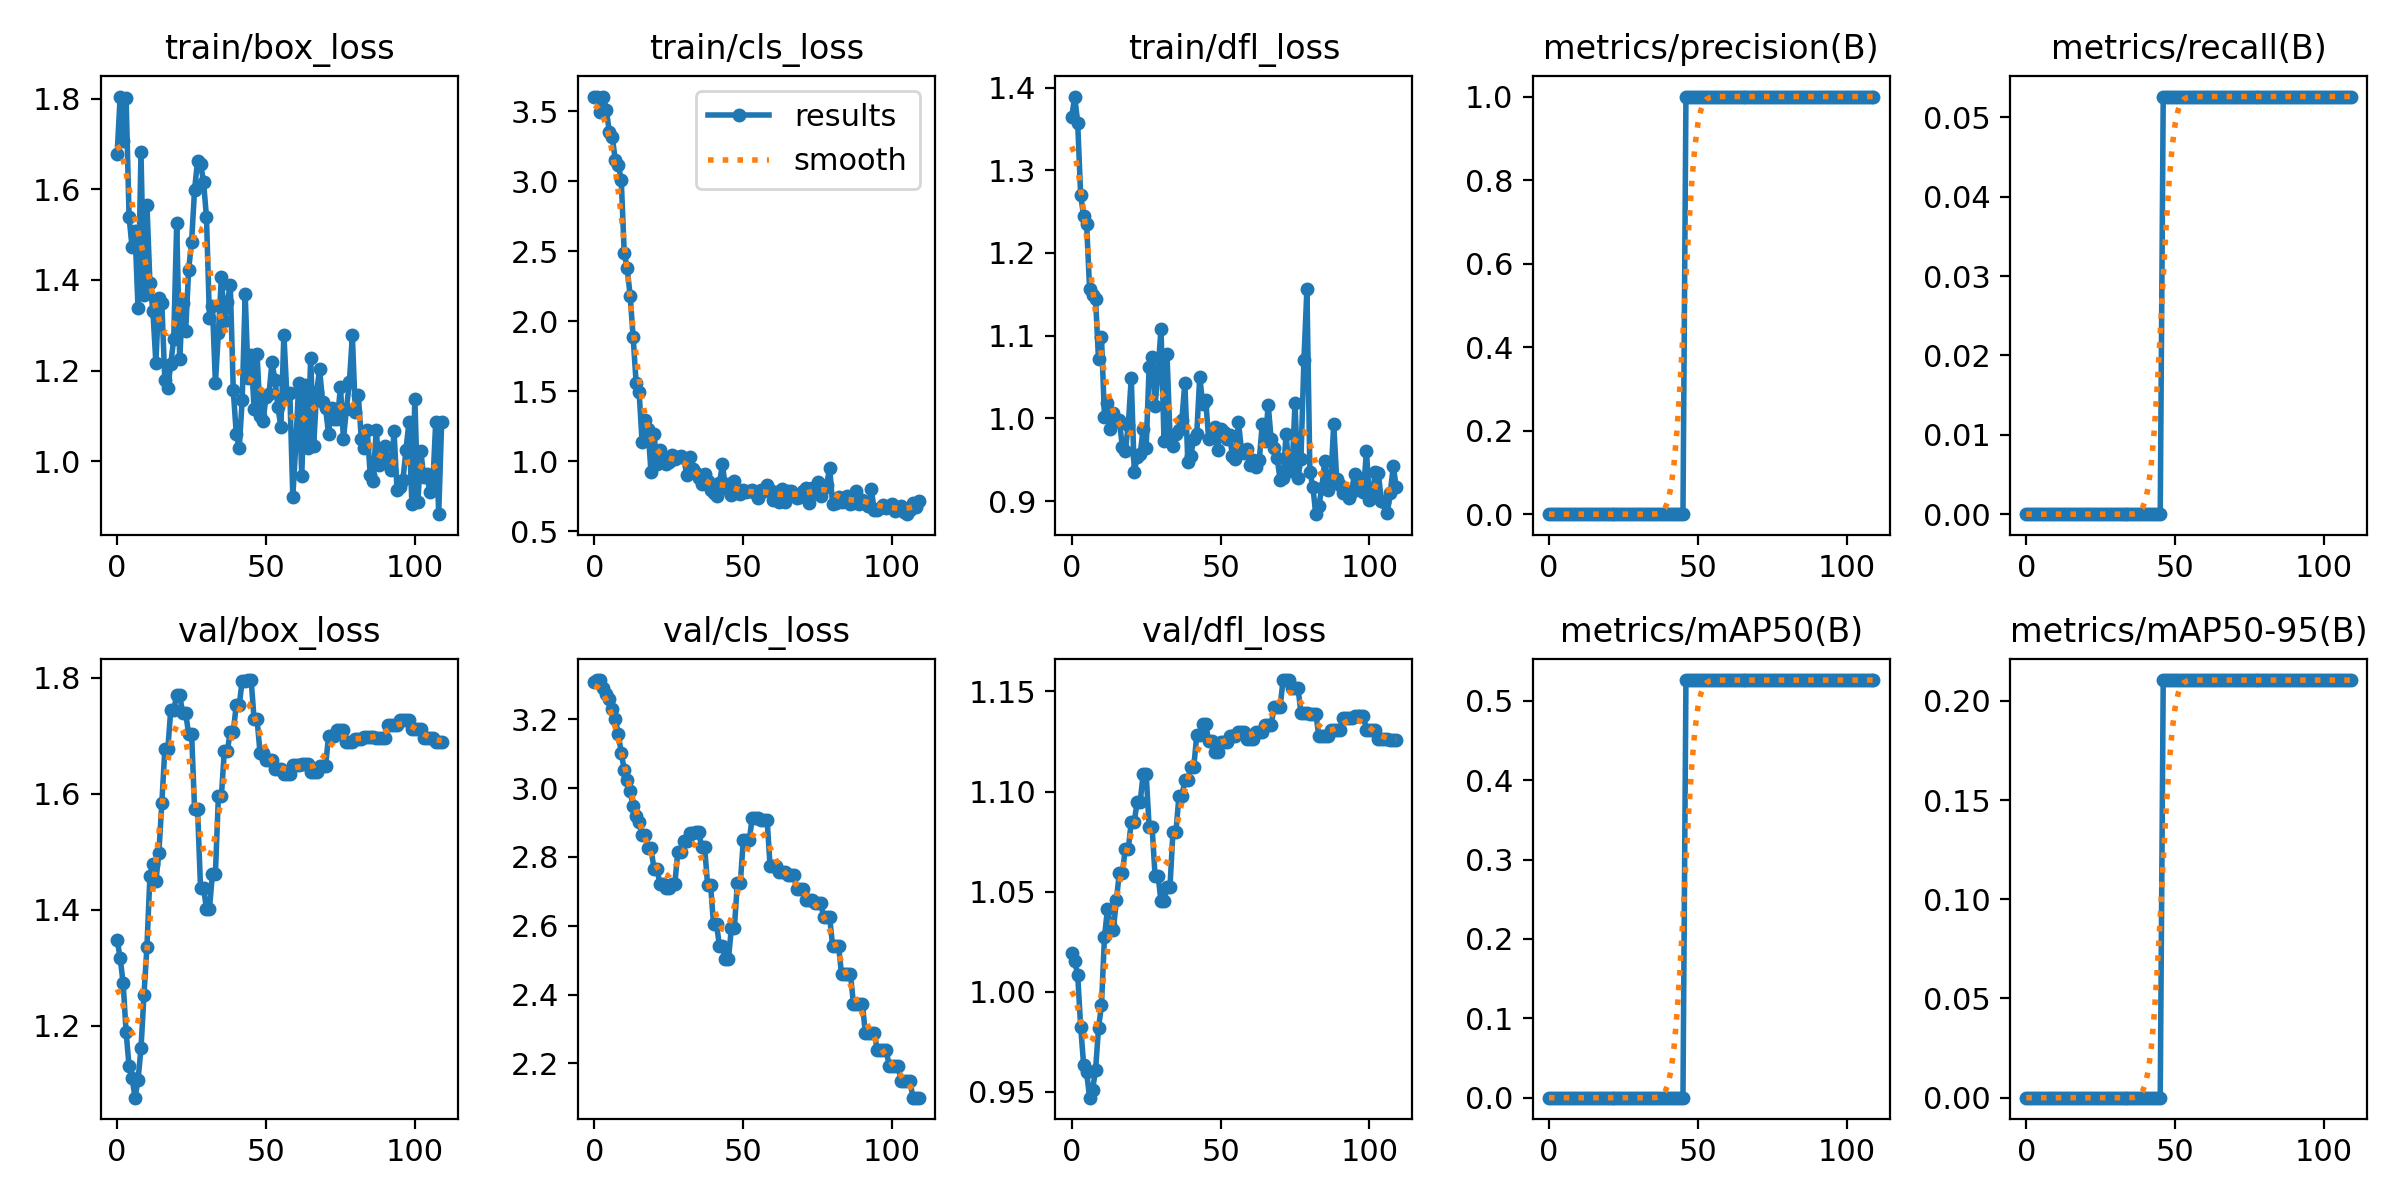

The file beside this chart, header and first rows:
epoch, train/box_loss, train/cls_loss, train/dfl_loss, metrics/precision(B), metrics/recall(B), metrics/mAP50(B), metrics/mAP50-95(B), val/box_loss, val/cls_loss, val/dfl_loss, lr/pg0, lr/pg1, lr/pg2
0, 1.678, 3.6, 1.364, 0, 0, 0, 0, 1.349, 3.308, 1.019, 0, 0, 0
1, 1.804, 3.604, 1.389, 0, 0, 0, 0, 1.316, 3.314, 1.015, 1.982e-05, 1.982e-05, 1.982e-05
2, 1.705, 3.491, 1.358, 0, 0, 0, 0, 1.274, 3.313, 1.008, 3.928e-05, 3.928e-05, 3.928e-05
3, 1.8, 3.601, 1.27, 0, 0, 0, 0, 1.189, 3.289, 0.9825, 5.838e-05, 5.838e-05, 5.838e-05
4, 1.539, 3.509, 1.245, 0, 0, 0, 0, 1.129, 3.274, 0.9635, 7.712e-05, 7.712e-05, 7.712e-05
5, 1.472, 3.353, 1.235, 0, 0, 0, 0, 1.11, 3.258, 0.9597, 9.55e-05, 9.55e-05, 9.55e-05
6, 1.507, 3.316, 1.157, 0, 0, 0, 0, 1.076, 3.229, 0.947, 0.0001135, 0.0001135, 0.0001135
7, 1.338, 3.148, 1.15, 0, 0, 0, 0, 1.105, 3.2, 0.951, 0.0001312, 0.0001312, 0.0001312
8, 1.681, 3.114, 1.145, 0, 0, 0, 0, 1.161, 3.158, 0.9607, 0.0001485, 0.0001485, 0.0001485
9, 1.367, 3.011, 1.071, 0, 0, 0, 0, 1.253, 3.103, 0.9817, 0.0001654, 0.0001654, 0.0001654
10, 1.566, 2.491, 1.098, 0, 0, 0, 0, 1.336, 3.053, 0.9933, 0.000182, 0.000182, 0.000182
11, 1.394, 2.378, 1.002, 0, 0, 0, 0, 1.458, 3.023, 1.027, 0.0001982, 0.0001982, 0.0001982
12, 1.332, 2.182, 1.018, 0, 0, 0, 0, 1.478, 2.99, 1.041, 0.0002141, 0.0002141, 0.0002141
13, 1.217, 1.887, 0.9874, 0, 0, 0, 0, 1.449, 2.949, 1.034, 0.0002296, 0.0002296, 0.0002296
14, 1.36, 1.56, 1.007, 0, 0, 0, 0, 1.498, 2.918, 1.031, 0.0002447, 0.0002447, 0.0002447
15, 1.349, 1.498, 0.9964, 0, 0, 0, 0, 1.583, 2.9, 1.046, 0.0002595, 0.0002595, 0.0002595
16, 1.18, 1.14, 0.9979, 0, 0, 0, 0, 1.677, 2.863, 1.059, 0.0002739, 0.0002739, 0.0002739
17, 1.161, 1.297, 0.9655, 0, 0, 0, 0, 1.677, 2.863, 1.059, 0.000288, 0.000288, 0.000288
18, 1.214, 1.23, 0.9611, 0, 0, 0, 0, 1.744, 2.825, 1.071, 0.0003017, 0.0003017, 0.0003017
19, 1.271, 0.9221, 0.9919, 0, 0, 0, 0, 1.744, 2.825, 1.071, 0.000315, 0.000315, 0.000315
20, 1.525, 1.196, 1.049, 0, 0, 0, 0, 1.771, 2.765, 1.085, 0.000328, 0.000328, 0.000328
21, 1.225, 0.9834, 0.935, 0, 0, 0, 0, 1.771, 2.765, 1.085, 0.0003406, 0.0003406, 0.0003406
22, 1.349, 1.081, 0.9532, 0, 0, 0, 0, 1.739, 2.722, 1.095, 0.0003529, 0.0003529, 0.0003529
23, 1.287, 1.003, 0.957, 0, 0, 0, 0, 1.739, 2.722, 1.095, 0.0003648, 0.0003648, 0.0003648
24, 1.422, 0.9813, 0.9874, 0, 0, 0, 0, 1.704, 2.71, 1.109, 0.0003763, 0.0003763, 0.0003763
25, 1.484, 0.9954, 0.9646, 0, 0, 0, 0, 1.704, 2.71, 1.109, 0.0003875, 0.0003875, 0.0003875
26, 1.599, 1.049, 1.062, 0, 0, 0, 0, 1.574, 2.722, 1.082, 0.0003983, 0.0003983, 0.0003983
27, 1.662, 1.016, 1.074, 0, 0, 0, 0, 1.574, 2.722, 1.082, 0.0004088, 0.0004088, 0.0004088
28, 1.656, 1.034, 1.015, 0, 0, 0, 0, 1.438, 2.814, 1.058, 0.0004189, 0.0004189, 0.0004189
29, 1.617, 1.037, 1.058, 0, 0, 0, 0, 1.438, 2.814, 1.058, 0.0004286, 0.0004286, 0.0004286
30, 1.538, 1.023, 1.108, 0, 0, 0, 0, 1.401, 2.847, 1.045, 0.000438, 0.000438, 0.000438
31, 1.316, 0.9047, 0.9725, 0, 0, 0, 0, 1.401, 2.847, 1.045, 0.000447, 0.000447, 0.000447
32, 1.342, 1.034, 1.077, 0, 0, 0, 0, 1.462, 2.868, 1.052, 0.0004557, 0.0004557, 0.0004557
33, 1.173, 0.9493, 0.9799, 0, 0, 0, 0, 1.462, 2.868, 1.052, 0.000464, 0.000464, 0.000464
34, 1.284, 0.921, 0.9664, 0, 0, 0, 0, 1.595, 2.872, 1.08, 0.0004719, 0.0004719, 0.0004719
35, 1.406, 0.881, 0.9813, 0, 0, 0, 0, 1.595, 2.872, 1.08, 0.0004795, 0.0004795, 0.0004795
36, 1.308, 0.8387, 0.9866, 0, 0, 0, 0, 1.674, 2.83, 1.098, 0.0004867, 0.0004867, 0.0004867
37, 1.352, 0.9074, 0.9986, 0, 0, 0, 0, 1.674, 2.83, 1.098, 0.0004936, 0.0004936, 0.0004936
38, 1.388, 0.8618, 1.043, 0, 0, 0, 0, 1.707, 2.72, 1.106, 0.0005001, 0.0005001, 0.0005001
39, 1.157, 0.7986, 0.9478, 0, 0, 0, 0, 1.707, 2.72, 1.106, 0.0005062, 0.0005062, 0.0005062
40, 1.061, 0.778, 0.9546, 0, 0, 0, 0, 1.753, 2.604, 1.112, 0.000512, 0.000512, 0.000512
41, 1.029, 0.7564, 0.9757, 0, 0, 0, 0, 1.753, 2.604, 1.112, 0.0005174, 0.0005174, 0.0005174
42, 1.136, 0.8468, 0.9812, 0, 0, 0, 0, 1.795, 2.541, 1.128, 0.0005225, 0.0005225, 0.0005225
43, 1.368, 0.9792, 1.05, 0, 0, 0, 0, 1.795, 2.541, 1.128, 0.0005272, 0.0005272, 0.0005272
44, 1.183, 0.8101, 1.018, 0, 0, 0, 0, 1.796, 2.502, 1.134, 0.0005315, 0.0005315, 0.0005315
45, 1.234, 0.8355, 1.022, 0, 0, 0, 0, 1.796, 2.502, 1.134, 0.0005355, 0.0005355, 0.0005355
46, 1.115, 0.7623, 0.9752, 1, 0.05263, 0.5263, 0.2105, 1.728, 2.593, 1.125, 0.0005391, 0.0005391, 0.0005391
47, 1.237, 0.8581, 0.9798, 1, 0.05263, 0.5263, 0.2105, 1.728, 2.593, 1.125, 0.0005424, 0.0005424, 0.0005424
48, 1.1, 0.7778, 0.9894, 1, 0.05263, 0.5263, 0.2105, 1.67, 2.725, 1.12, 0.0005453, 0.0005453, 0.0005453
49, 1.09, 0.7693, 0.9616, 1, 0.05263, 0.5263, 0.2105, 1.67, 2.725, 1.12, 0.0005478, 0.0005478, 0.0005478
50, 1.142, 0.7935, 0.9874, 1, 0.05263, 0.5263, 0.2105, 1.658, 2.848, 1.125, 0.00055, 0.00055, 0.00055
51, 1.149, 0.7846, 0.9831, 1, 0.05263, 0.5263, 0.2105, 1.658, 2.848, 1.125, 0.0005518, 0.0005518, 0.0005518
52, 1.218, 0.787, 0.9756, 1, 0.05263, 0.5263, 0.2105, 1.658, 2.848, 1.125, 0.0005533, 0.0005533, 0.0005533
53, 1.18, 0.7949, 0.9804, 1, 0.05263, 0.5263, 0.2105, 1.643, 2.914, 1.128, 0.0005544, 0.0005544, 0.0005544
54, 1.12, 0.7726, 0.9543, 1, 0.05263, 0.5263, 0.2105, 1.643, 2.914, 1.128, 0.0005551, 0.0005551, 0.0005551
55, 1.076, 0.7382, 0.9504, 1, 0.05263, 0.5263, 0.2105, 1.643, 2.914, 1.128, 0.0005555, 0.0005555, 0.0005555
56, 1.279, 0.7966, 0.9958, 1, 0.05263, 0.5263, 0.2105, 1.635, 2.908, 1.13, 0.0005555, 0.0005555, 0.0005555
57, 1.146, 0.7883, 0.9623, 1, 0.05263, 0.5263, 0.2105, 1.635, 2.908, 1.13, 0.0005552, 0.0005552, 0.0005552
58, 1.15, 0.8342, 0.9586, 1, 0.05263, 0.5263, 0.2105, 1.635, 2.908, 1.13, 0.0005545, 0.0005545, 0.0005545
59, 0.922, 0.7983, 0.9634, 1, 0.05263, 0.5263, 0.2105, 1.65, 2.773, 1.126, 0.0005534, 0.0005534, 0.0005534
... 50 more rows
